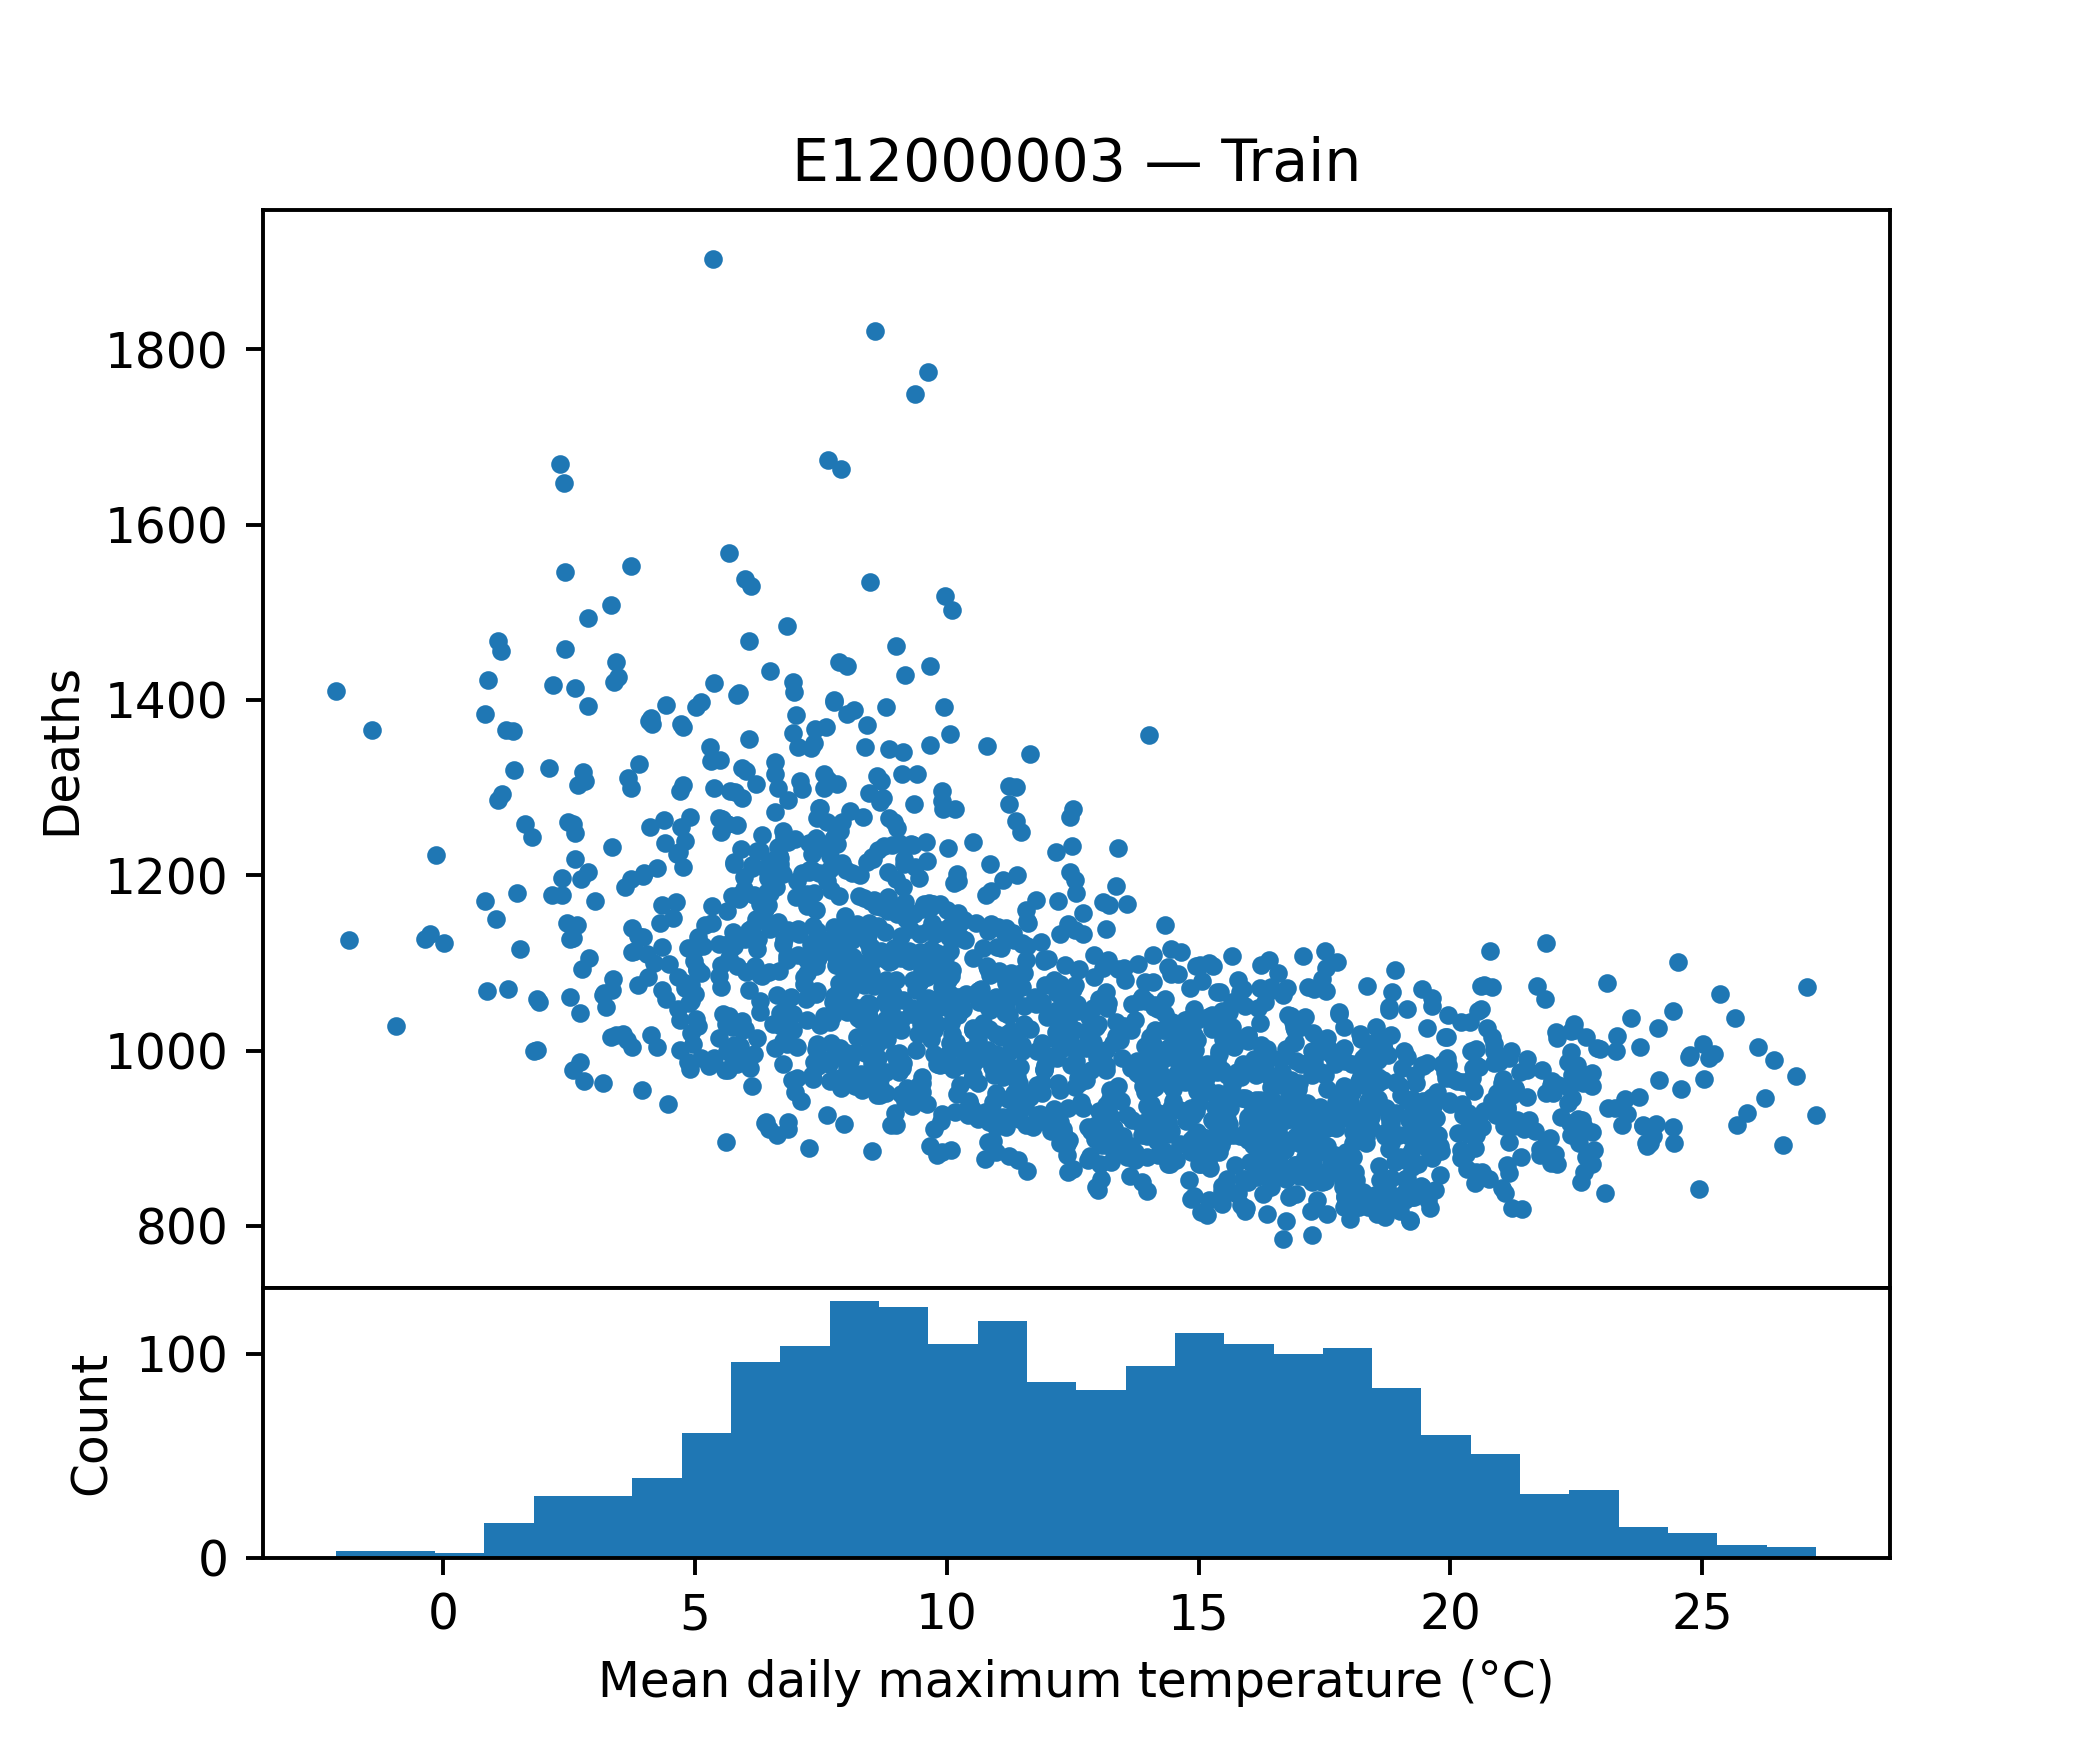

Values plotted in this chart, from the file beside it:
tempmax, tempmin, temp, feelslikemax, feelslikemin, feelslike, humidity, precip, precipprob, precipcover, snowdepth, windspeed, winddir, sealevelpressure, cloudcover, visibility, deaths
9.329, 5.214, 7.357, 8.157, 1.871, 5.457, 87.11, 0.022, 28.57, 1.191, 0.0, 28.33, 215.9, 1021, 75.0, 14.03, 1235
14.1, 6.929, 10.51, 13.5, 5.0, 9.471, 66.34, 0.01486, 42.86, 2.381, 0.0, 23.27, 218, 1017, 65.89, 27.13, 984
22.11, 12.63, 17.41, 22.11, 12.63, 17.41, 71.9, 1.498, 57.14, 3.573, 0.0, 21.29, 221.4, 1015, 44.61, 13.64, 870
19.71, 13.51, 16.31, 19.71, 13.51, 16.31, 71.53, 0.05229, 42.86, 2.381, 0.0, 35.49, 276.9, 1011, 70.51, 32.44, 923
13.73, 7.471, 10.36, 13.73, 5.443, 9.471, 88.21, 3.49, 100.0, 13.1, 0.0, 27.36, 222.7, 1006, 63.2, 11.57, 884
11.01, 3.543, 7.071, 10.74, 1.371, 5.7, 59.94, 0.006714, 14.29, 0.5957, 0.0, 16.29, 193.5, 1022, 55.9, 14.39, 998
5.543, -0.2, 2.429, 3.486, -3.329, 0.05714, 81.73, 0.01086, 14.29, 0.5957, 0.0, 19.1, 67.59, 1016, 84.4, 6.229, 1264
12.33, 6.814, 9.329, 12.06, 4.814, 8.271, 83.9, 0.9844, 57.14, 3.571, 0.0, 19.33, 79.23, 1015, 87.94, 14.16, 1060
17.53, 11.16, 14.3, 17.53, 11.03, 14.27, 71.84, 0.0, 0.0, 0.0, 0.0, 30.4, 260.7, 1028, 80.96, 25.47, 1068
8.829, 3.371, 5.757, 6.971, -0.01429, 2.914, 83.36, 0.2294, 57.14, 2.383, 0.0, 31.43, 191.8, 1008, 62.53, 17.47, 1051
6.471, 1.243, 4.129, 4.171, -2.029, 1.371, 88.71, 0.3607, 42.86, 3.571, 0.0, 18.83, 263.8, 1015, 65.17, 11.0, 910
14.71, 5.657, 9.943, 14.71, 3.543, 8.843, 77.91, 0.06643, 28.57, 1.786, 0.0, 23.83, 231.1, 1023, 41.89, 11.76, 981
10.73, 5.357, 8.243, 10.54, 3.0, 6.843, 82.14, 1.063, 100.0, 7.739, 0.0, 21.87, 217.7, 1032, 62.7, 23.43, 993
7.414, 1.886, 4.686, 7.1, 0.4857, 3.8, 86.06, 0.02171, 28.57, 1.191, 0.0, 10.4, 231.2, 1038, 65.13, 10.04, 1242
18.36, 7.957, 13.37, 18.36, 6.557, 12.89, 71.89, 0.1451, 42.86, 2.976, 0.0, 20.56, 210.2, 1015, 38.7, 23.24, 943
19.79, 12.24, 15.77, 19.79, 12.24, 15.77, 80.44, 0.7034, 42.86, 4.166, 0.0, 22.9, 269, 1018, 52.06, 12.73, 858
7.043, 3.3, 5.414, 5.443, -0.05714, 2.957, 87.74, 0.1791, 57.14, 2.977, 0.0, 22.99, 265.3, 1009, 76.67, 14.27, 1139
18.8, 12.96, 15.83, 18.8, 12.77, 15.79, 82.61, 1.706, 71.43, 6.549, 0.0, 22.96, 235, 1012, 71.14, 29.24, 853
18.01, 7.7, 12.39, 18.01, 6.086, 12.0, 74.94, 1.074, 85.71, 7.144, 0.0, 20.53, 95.24, 1018, 38.03, 9.286, 896
-1.414, -5.871, -3.029, -4.729, -11.44, -7.871, 84.93, 0.033, 42.86, 2.381, 5.471, 25.3, 47.7, 1025, 81.14, 10.06, 1366
18.8, 9.686, 14.34, 18.8, 9.214, 14.21, 67.76, 0.5064, 57.14, 2.383, 0.0, 23.29, 231.4, 1019, 60.33, 25.83, 918
4.129, 0.7286, 2.271, 1.429, -2.814, -0.9571, 94.56, 0.711, 100.0, 11.91, 0.3286, 19.41, 111.8, 1021, 67.39, 11.84, 1018
13.4, 8.729, 11.1, 13.4, 7.114, 10.61, 86.39, 0.04843, 42.86, 2.976, 0.0, 29.09, 229.5, 1014, 85.34, 13.67, 1093
12.41, 5.6, 8.614, 12.41, 2.4, 6.929, 80.09, 2.515, 85.71, 7.739, 0.0, 27.31, 86.27, 1017, 54.56, 13.09, 861
21.13, 13.91, 17.43, 21.13, 13.91, 17.43, 73.39, 4.182, 71.43, 5.357, 0.0, 19.84, 278.1, 1013, 62.63, 12.71, 936
8.614, 4.8, 6.657, 7.657, 1.843, 4.771, 78.46, 0.056, 14.29, 0.5957, 0.0, 24.84, 230.9, 1027, 75.73, 11.83, 1313
17.73, 9.571, 13.81, 17.73, 8.971, 13.71, 74.73, 0.108, 57.14, 2.383, 0.0, 27.19, 276.1, 1015, 69.77, 25.8, 941
13.16, 6.514, 9.843, 13.16, 3.586, 8.229, 70.1, 0.009286, 14.29, 0.5957, 0.0, 36.24, 236.3, 1020, 68.59, 20.44, 1139
15.91, 10.27, 12.81, 15.91, 9.4, 12.67, 73.93, 0.03543, 42.86, 2.381, 0.0, 25.64, 291.2, 1023, 62.4, 27.31, 946
23.1, 12.39, 17.67, 23.1, 12.39, 17.67, 71.89, 0.08014, 28.57, 1.191, 0.0, 22.83, 241.8, 1019, 52.5, 18.24, 1077
17.63, 12.29, 14.59, 17.63, 12.29, 14.59, 79.26, 0.0, 0.0, 0.0, 0.0, 18.23, 70.6, 1012, 95.86, 19.24, 874
8.886, 3.2, 5.857, 6.971, -1.2, 2.914, 73.97, 1.498, 100.0, 4.764, 1.25, 36.74, 244.2, 1016, 74.81, 27.39, 1046
6.929, 1.071, 3.7, 3.6, -3.729, -0.9571, 82.53, 0.7847, 100.0, 9.523, 0.2571, 37.2, 267.1, 1011, 58.9, 14.27, 966
12.19, 6.0, 9.029, 12.19, 4.529, 7.986, 84.5, 6.77, 85.71, 10.12, 0.0, 22.23, 234.8, 995.6, 73.93, 23.19, 991
14.34, 7.243, 10.54, 14.34, 3.971, 9.257, 79.96, 0.05543, 71.43, 3.573, 0.0, 35.43, 233.2, 1006, 63.84, 22.13, 1023
8.129, 3.471, 5.871, 6.357, -0.1286, 3.214, 79.04, 0.056, 14.29, 0.5957, 0.0, 24.01, 280.2, 1028, 69.14, 17.94, 1051
13.17, 4.5, 9.114, 12.77, 1.486, 7.429, 72.19, 0.519, 57.14, 4.76, 0.05714, 25.49, 210.3, 1019, 49.31, 26.64, 1001
2.886, -1.5, 0.7571, 1.371, -4.314, -1.643, 88.67, 0.02214, 42.86, 2.381, 4.333, 15.94, 117.5, 1032, 80.53, 9.186, 1393
16.46, 11.21, 14.13, 16.46, 10.61, 14.04, 82.13, 0.1074, 71.43, 2.979, 0.0, 31.0, 219.4, 1014, 70.03, 17.24, 1002
2.871, -0.4714, 1.343, 1.071, -4.1, -1.243, 95.94, 0.4813, 85.71, 5.359, 3.014, 17.39, 225.2, 1021, 73.3, 9.057, 1204
10.99, 7.071, 8.843, 10.66, 5.229, 7.529, 91.83, 1.982, 100.0, 13.69, 0.0, 16.61, 43.39, 1024, 75.53, 20.34, 925
16.43, 7.657, 12.1, 16.43, 6.4, 11.64, 71.2, 0.01871, 14.29, 0.5957, 0.0, 27.86, 284.3, 1013, 66.57, 32.19, 1072
15.27, 7.129, 11.29, 15.27, 5.929, 10.97, 65.41, 0.005571, 14.29, 0.5957, 0.0, 16.57, 107.5, 1024, 62.39, 35.96, 1025
6.3, 2.429, 4.271, 5.029, -0.3429, 2.357, 87.64, 0.02043, 42.86, 1.787, 0.0, 17.51, 182.2, 1024, 82.01, 8.543, 1228
11.89, 6.286, 8.9, 11.89, 3.829, 7.471, 87.23, 0.1693, 28.57, 2.38, 0.0, 22.21, 266.8, 999.6, 75.86, 11.27, 1055
12.87, 6.0, 9.2, 12.87, 3.043, 7.814, 80.57, 2.418, 100.0, 10.71, 0.0, 23.57, 189.3, 1005, 53.29, 15.79, 978
8.971, 1.371, 5.271, 7.471, -1.5, 3.014, 74.04, 2.078, 71.43, 7.144, 0.0, 19.96, 136.5, 1012, 68.83, 18.94, 929
19.07, 12.14, 15.44, 19.07, 12.14, 15.44, 75.56, 0.01143, 28.57, 1.191, 0.0, 27.51, 280.5, 1014, 58.2, 13.13, 838
11.17, 5.029, 7.771, 11.17, 2.443, 6.114, 80.99, 1.131, 100.0, 8.927, 0.0, 22.17, 198.1, 1010, 63.2, 12.73, 1049
13.33, 8.9, 11.36, 13.33, 7.329, 10.49, 87.0, 1.821, 71.43, 10.12, 0.01429, 32.51, 186.8, 1001, 61.86, 13.46, 912
14.86, 9.429, 11.94, 14.86, 8.071, 11.2, 84.56, 1.275, 85.71, 6.549, 0.0, 26.07, 218.8, 1012, 69.89, 13.64, 884
7.971, -0.5714, 3.329, 5.414, -4.471, 0.4286, 81.24, 0.1443, 28.57, 1.786, 0.0, 25.07, 274, 999.1, 54.69, 15.17, 1124
3.814, -0.6143, 1.643, -0.1143, -5.957, -3.057, 86.67, 1.228, 85.71, 6.547, 1.7, 31.87, 239.3, 1006, 52.43, 13.67, 1113
16.77, 10.3, 13.16, 16.77, 9.914, 13.09, 78.74, 0.03286, 28.57, 1.786, 0.0, 31.37, 229.3, 1011, 65.9, 23.57, 956
8.071, 3.771, 6.129, 5.857, 1.357, 3.529, 93.09, 7.731, 100.0, 14.29, 0.1714, 23.57, 152.1, 992.4, 81.59, 15.76, 1068
16.89, 9.371, 13.13, 16.89, 8.943, 13.07, 83.94, 0.003286, 14.29, 0.5957, 0.0, 23.4, 215.2, 1020, 71.14, 12.5, 1027
7.229, 2.029, 4.514, 5.229, -2.186, 1.2, 87.51, 0.4086, 71.43, 4.761, 0.0, 26.49, 269.4, 1012, 62.71, 19.0, 1165
19.63, 10.3, 15.04, 19.77, 8.943, 14.66, 76.44, 0.7486, 71.43, 5.357, 0.0, 23.5, 260.8, 1019, 44.63, 17.23, 893
25.23, 15.2, 19.96, 24.81, 15.2, 19.84, 65.57, 13.08, 42.86, 1.787, 0.0, 20.16, 238.5, 1012, 63.0, 14.33, 996
10.61, 4.357, 7.643, 10.54, 0.5857, 5.771, 74.46, 7.539, 85.71, 11.31, 0.0, 33.77, 282.2, 1011, 55.86, 13.87, 1012
... 1,771 more rows
